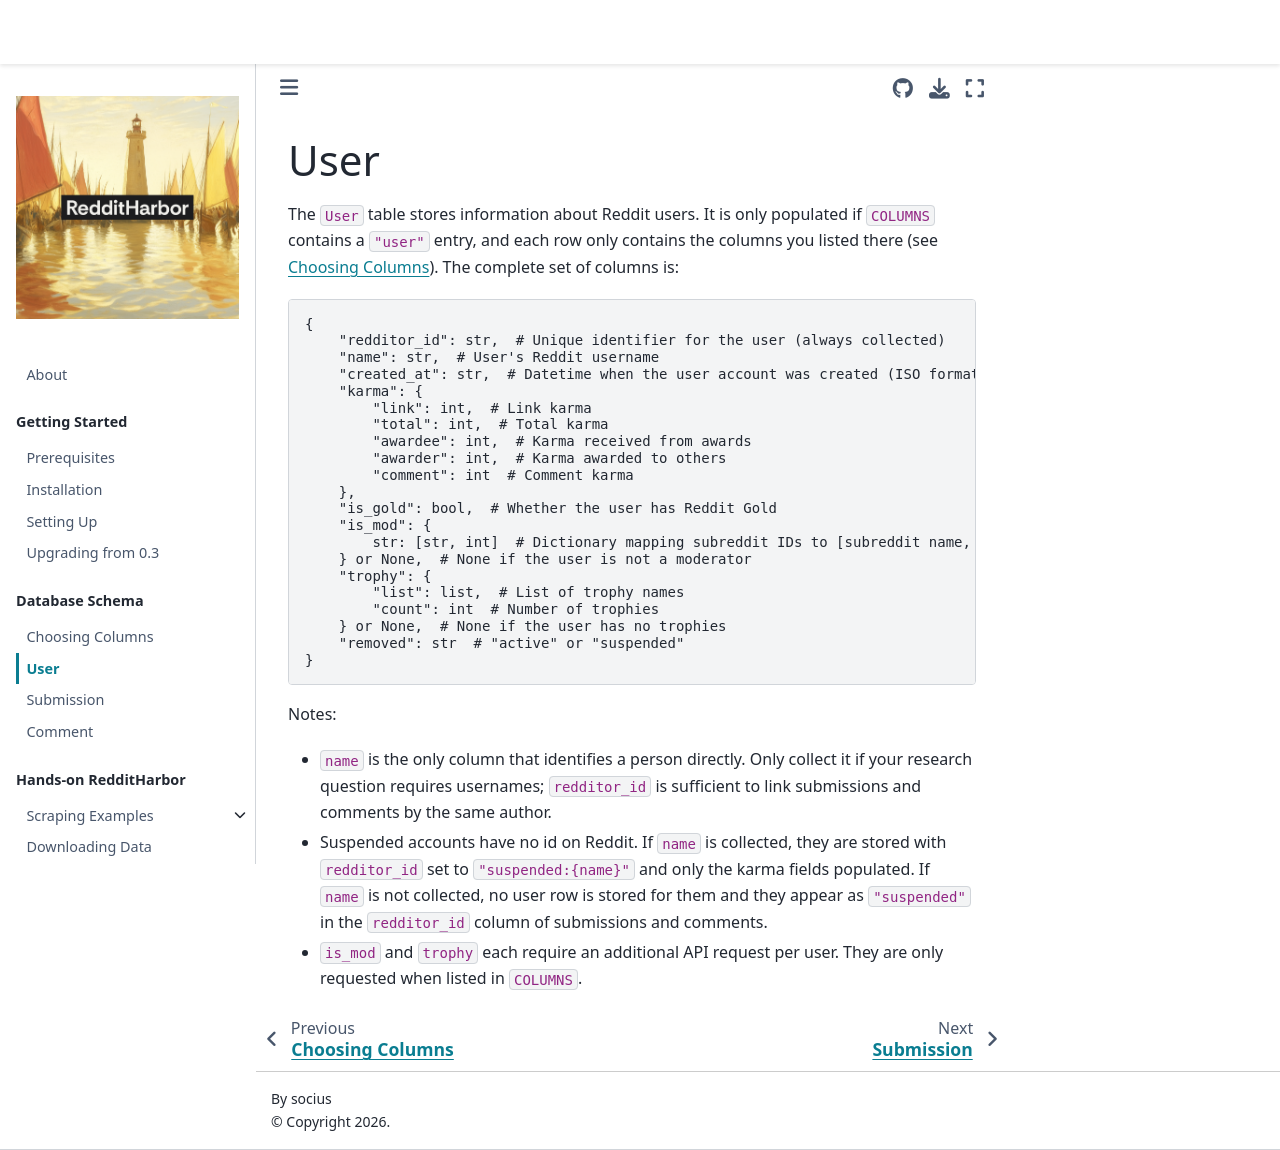

repository: socius-org/RedditHarbor · page: data_schema/user.html · generator: jekyll

# User 

The `User` table stores information about Reddit users. It is only populated if `COLUMNS` contains a `"user"` entry, and each row only contains the columns you listed there (see [Choosing Columns](columns.md)). The complete set of columns is:

```python
{
    "redditor_id": str,  # Unique identifier for the user (always collected)
    "name": str,  # User's Reddit username
    "created_at": str,  # Datetime when the user account was created (ISO format)
    "karma": {
        "link": int,  # Link karma
        "total": int,  # Total karma
        "awardee": int,  # Karma received from awards
        "awarder": int,  # Karma awarded to others
        "comment": int  # Comment karma
    },
    "is_gold": bool,  # Whether the user has Reddit Gold
    "is_mod": {
        str: [str, int]  # Dictionary mapping subreddit IDs to [subreddit name, number of subscribers]
    } or None,  # None if the user is not a moderator
    "trophy": {
        "list": list,  # List of trophy names
        "count": int  # Number of trophies
    } or None,  # None if the user has no trophies
    "removed": str  # "active" or "suspended"
}
```

Notes:

- `name` is the only column that identifies a person directly. Only collect it if your research question requires usernames; `redditor_id` is sufficient to link submissions and comments by the same author.
- Suspended accounts have no id on Reddit. If `name` is collected, they are stored with `redditor_id` set to `"suspended:{name}"` and only the karma fields populated. If `name` is not collected, no user row is stored for them and they appear as `"suspended"` in the `redditor_id` column of submissions and comments.
- `is_mod` and `trophy` each require an additional API request per user. They are only requested when listed in `COLUMNS`.
